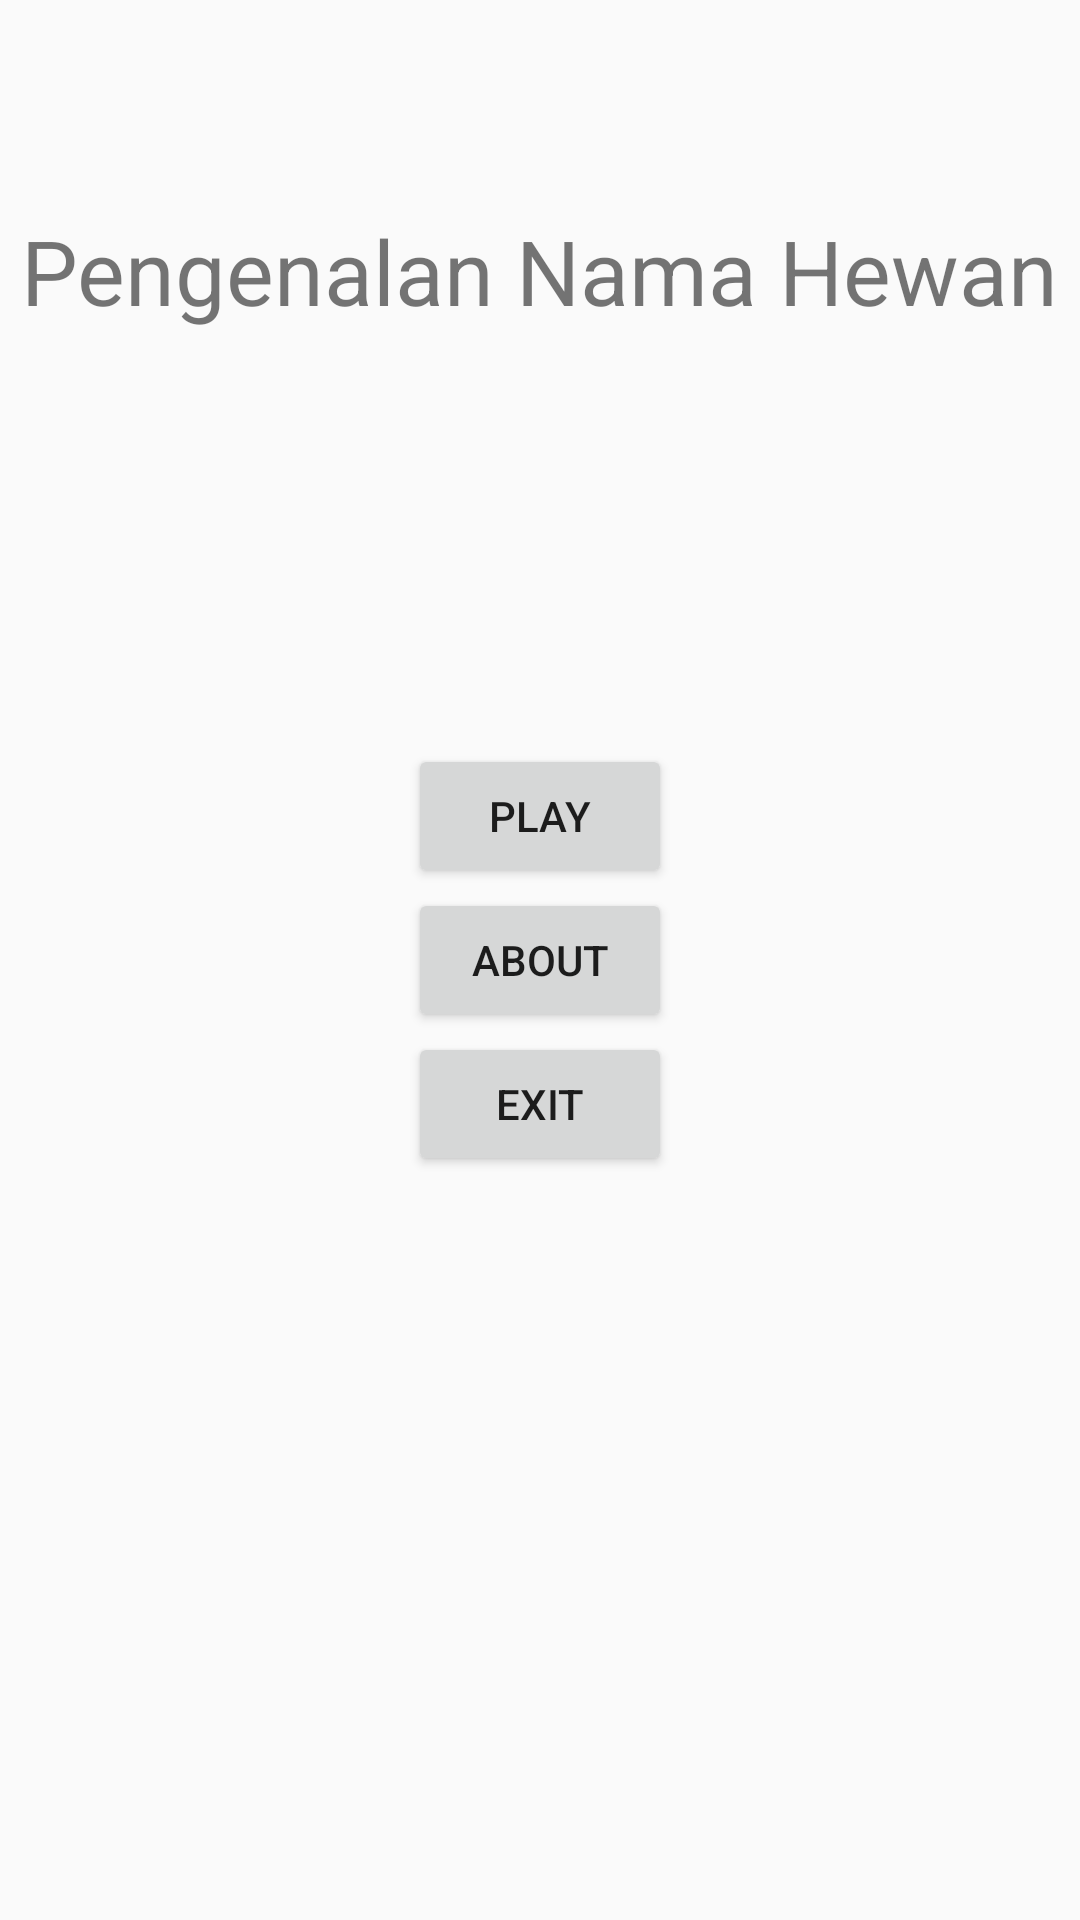

Write the Android layout XML for this screen, with the resource values it uses.
<!-- AndroidManifest.xml: application theme AppTheme -->
<!-- res/layout/activity_main.xml -->
<?xml version="1.0" encoding="utf-8"?>
<RelativeLayout xmlns:android="http://schemas.android.com/apk/res/android"
    xmlns:app="http://schemas.android.com/apk/res-auto"
    xmlns:tools="http://schemas.android.com/tools"
    android:layout_width="match_parent"
    android:layout_height="match_parent"
    tools:context=".MainActivity">
    <TextView
        android:layout_width="wrap_content"
        android:layout_height="wrap_content"
        android:layout_centerHorizontal="true"
        android:layout_marginTop="70dp"
        android:text="Pengenalan Nama Hewan"
        android:fontFamily="sans-serif"
        android:textSize="30dp"/>

    <Button
        android:layout_width="wrap_content"
        android:layout_height="wrap_content"
        android:layout_centerHorizontal="true"
        android:id="@+id/btn_play"
        android:layout_above="@id/btn_about"
        android:text="Play"/>
    <Button
        android:layout_width="wrap_content"
        android:layout_height="wrap_content"
        android:layout_centerInParent="true"
        android:id="@+id/btn_about"
        android:text="About"/>
    <Button
        android:layout_width="wrap_content"
        android:layout_height="wrap_content"
        android:layout_below="@id/btn_about"
        android:text="Exit"
        android:layout_centerHorizontal="true"
        android:id="@+id/btn_keluar"/>

</RelativeLayout>
<!-- resources referenced by this layout -->
<resources>
  <style name="AppTheme" parent="Theme.AppCompat.Light.DarkActionBar">
          
          <item name="colorPrimary">@color/colorPrimary</item>
          <item name="colorPrimaryDark">@color/colorPrimaryDark</item>
          <item name="colorAccent">@color/colorAccent</item>
      </style>
  <!-- not gathered from this repository: default colours our renderer supplied (Android Studio template values) -->
  <color name="colorPrimary">#FF6200EE</color>
  <color name="colorPrimaryDark">#FF3700B3</color>
  <color name="colorAccent">#FF03DAC5</color>
</resources>
